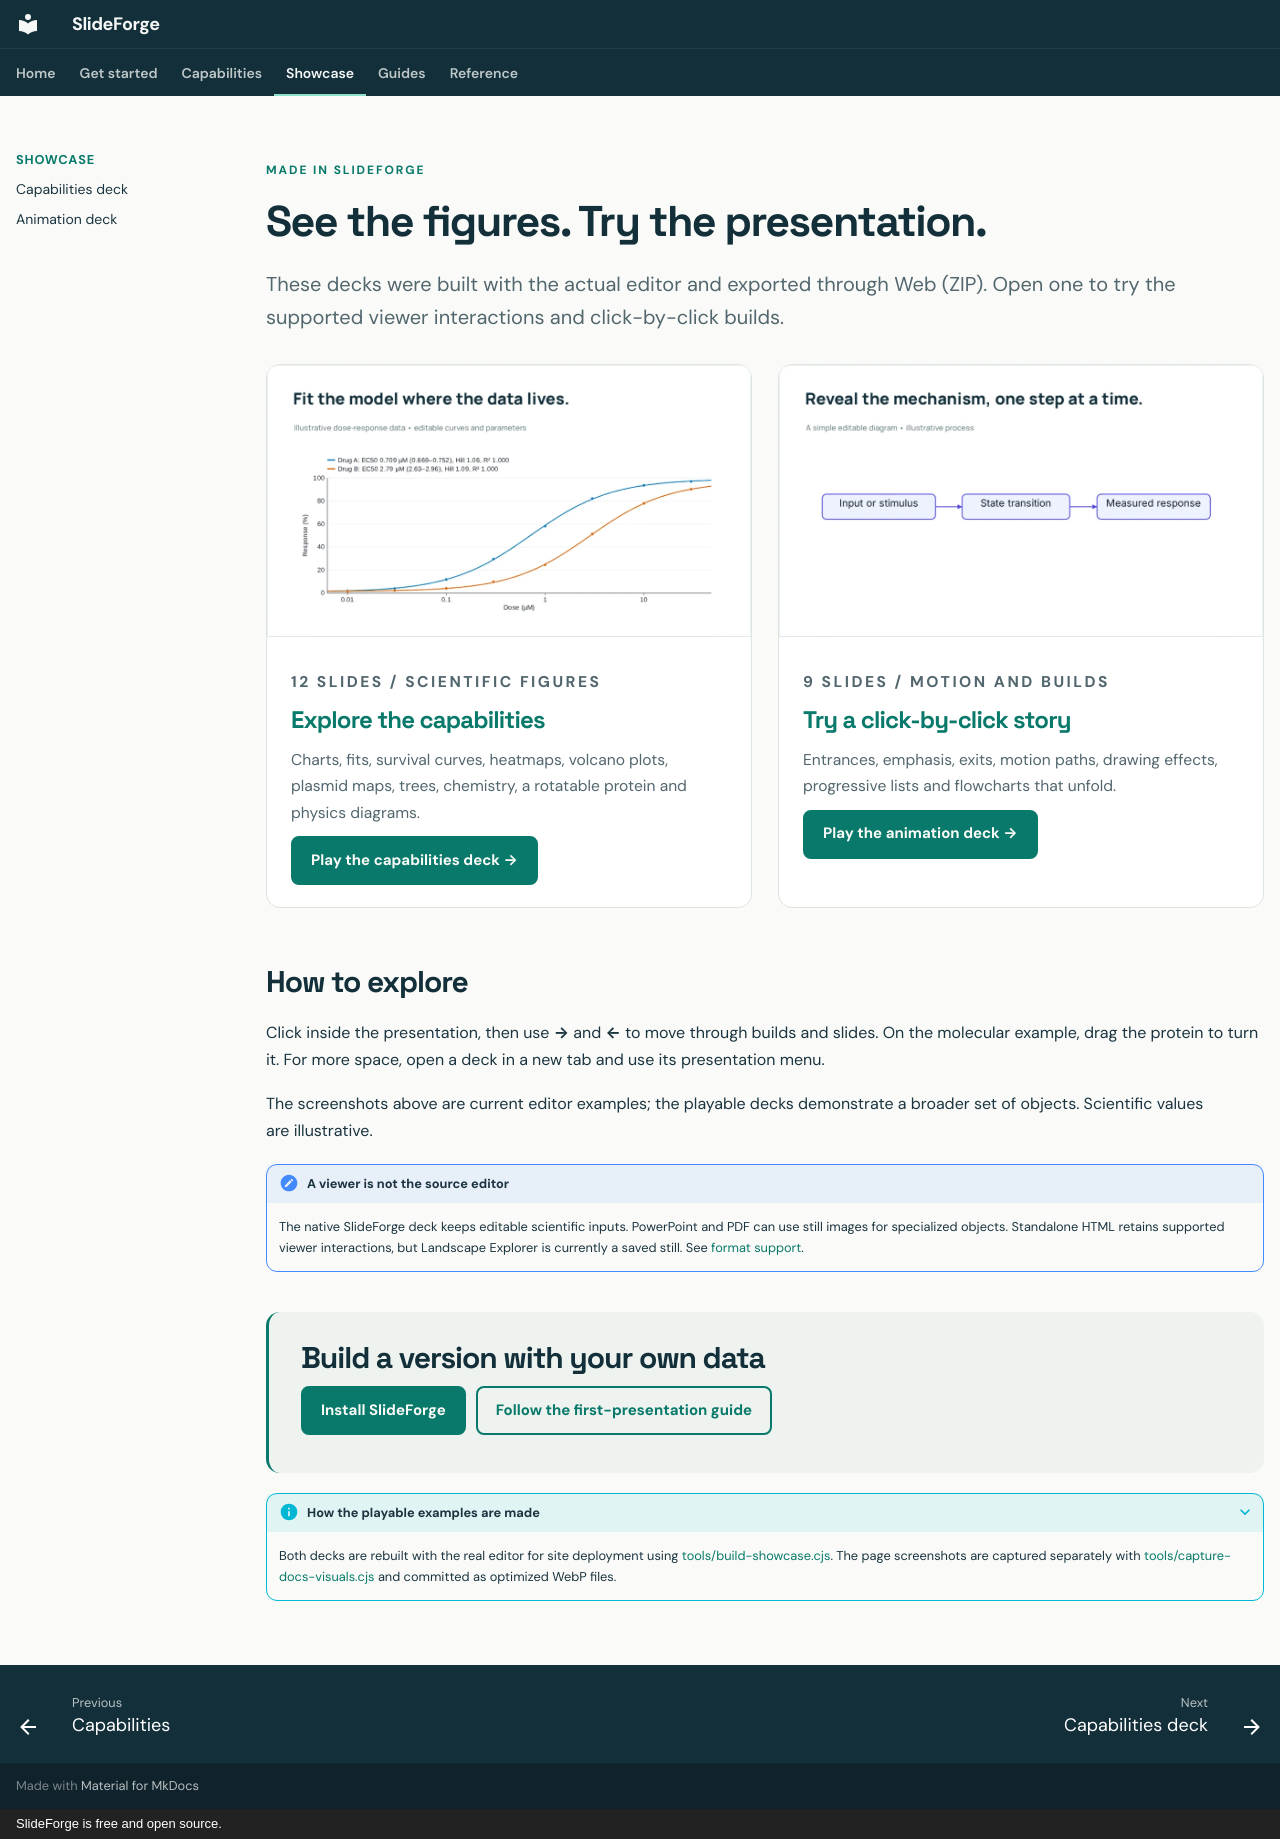

repository: dmighty007/slideforge-studio · page: showcase/index.html · generator: mkdocs · copyright: SlideForge is free and open source.

---
title: Showcase
description: Play scientific and animation examples made with SlideForge's own editor and offline web export.
hide:
  - toc
---

<p class="sf-kicker">Made in SlideForge</p>

# See the figures. Try the presentation.

<p class="sf-page-lead">These decks were built with the actual editor and exported through Web (ZIP). Open one to try the supported viewer interactions and click-by-click builds.</p>

<div class="sf-showcases">
<article class="sf-showcase">
<a href="capabilities/"><img src="../images/current/curve-fit.webp" alt="Illustrative dose-response curves, one of the scientific figures available in SlideForge" loading="lazy" width="1280" height="720"></a>
<div class="sf-showcase-body">
<p class="sf-kicker">12 slides / scientific figures</p>
<h2><a href="capabilities/">Explore the capabilities</a></h2>
<p>Charts, fits, survival curves, heatmaps, volcano plots, plasmid maps, trees, chemistry, a rotatable protein and physics diagrams.</p>
<a class="md-button md-button--primary" href="capabilities/">Play the capabilities deck →</a>
</div>
</article>
<article class="sf-showcase">
<a href="animations/"><img src="../images/current/mechanism.webp" alt="An editable mechanism diagram illustrating step-by-step explanation" loading="lazy" width="1280" height="720"></a>
<div class="sf-showcase-body">
<p class="sf-kicker">9 slides / motion and builds</p>
<h2><a href="animations/">Try a click-by-click story</a></h2>
<p>Entrances, emphasis, exits, motion paths, drawing effects, progressive lists and flowcharts that unfold.</p>
<a class="md-button md-button--primary" href="animations/">Play the animation deck →</a>
</div>
</article>
</div>

## How to explore

Click inside the presentation, then use **→** and **←** to move through builds and slides. On the molecular example, drag the protein to turn it. For more space, open a deck in a new tab and use its presentation menu.

The screenshots above are current editor examples; the playable decks demonstrate a broader set of objects. Scientific values are illustrative.

!!! note "A viewer is not the source editor"
    The native SlideForge deck keeps editable scientific inputs. PowerPoint and PDF can use still images for specialized objects. Standalone HTML retains supported viewer interactions, but Landscape Explorer is currently a saved still. See [format support](../guides/import-export.md).

<div class="sf-callout" markdown="1">

## Build a version with your own data

[Install SlideForge](../install.md){ .md-button .md-button--primary }
[Follow the first-presentation guide](../getting-started.md){ .md-button }

</div>

??? info "How the playable examples are made"
    Both decks are rebuilt with the real editor for site deployment using
    [tools/build-showcase.cjs](https://github.com/dmighty007/slideforge-studio/blob/main/tools/build-showcase.cjs).
    The page screenshots are captured separately with
    [tools/capture-docs-visuals.cjs](https://github.com/dmighty007/slideforge-studio/blob/main/tools/capture-docs-visuals.cjs)
    and committed as optimized WebP files.
